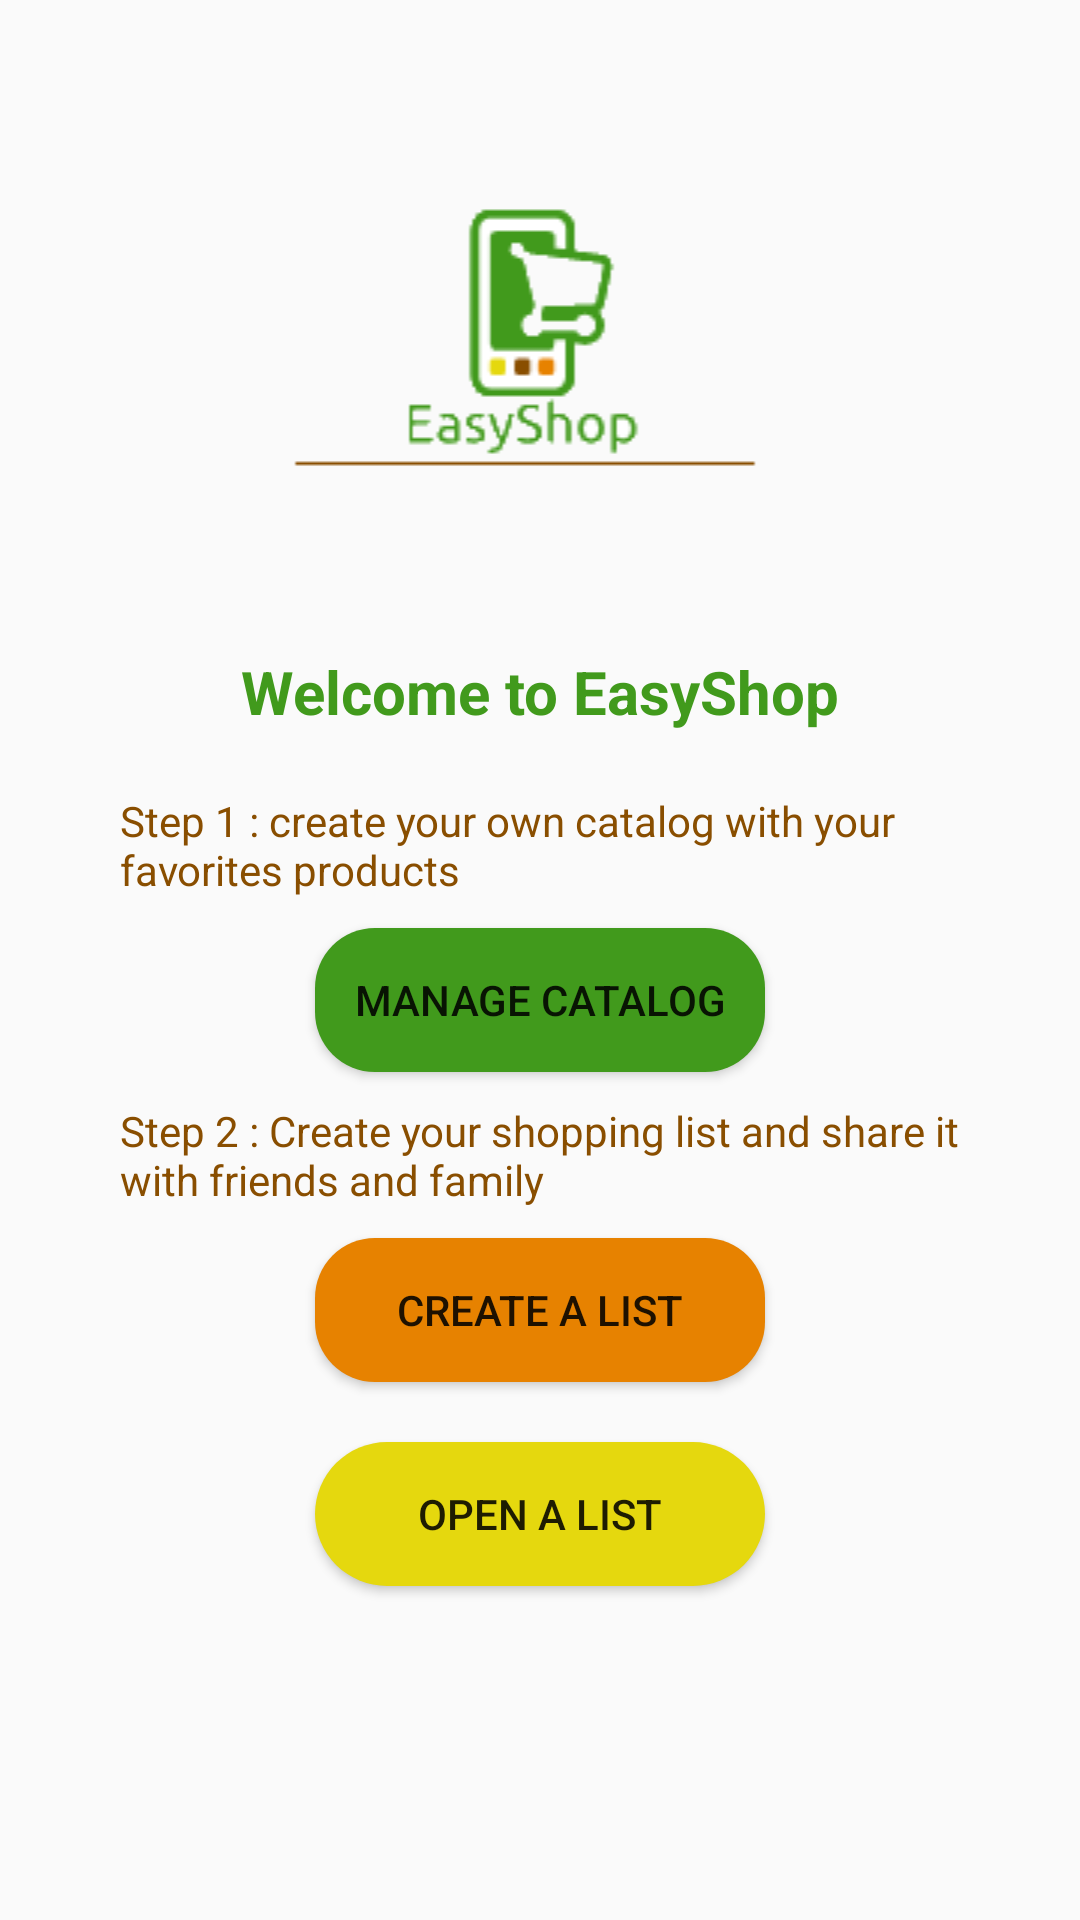

Android layout source for this screen:
<!-- AndroidManifest.xml: application theme AppTheme -->
<!-- res/layout/main.xml -->
<?xml version="1.0" encoding="utf-8"?>
<ScrollView xmlns:android="http://schemas.android.com/apk/res/android"
    android:layout_width="match_parent"
    android:layout_height="match_parent"
    android:fillViewport="true">

<LinearLayout xmlns:android="http://schemas.android.com/apk/res/android"
    xmlns:app="http://schemas.android.com/apk/res-auto"
    xmlns:tools="http://schemas.android.com/tools"
    android:layout_width="match_parent"
    android:layout_height="wrap_content"
    android:orientation="vertical"
    android:paddingLeft="40dp"
    android:paddingRight="40dp"
    tools:context=".Main">

    <ImageView
        android:id="@+id/imageView"
        android:layout_width="match_parent"
        android:layout_height="wrap_content"
        android:layout_marginBottom="10dp"
        android:layout_marginTop="30dp"
        app:srcCompat="@drawable/logo" />

    <TextView
        android:id="@+id/textView"
        style="@style/StyleOne"
        android:layout_width="match_parent"
        android:layout_height="wrap_content"
        android:text="@string/welcome" />

    <TextView
        android:id="@+id/textView3"
        style="@style/StyleTwo"
        android:layout_width="match_parent"
        android:layout_height="wrap_content"
        android:text="@string/step_one" />

    <Button
        android:id="@+id/buttonOpenCatalog"
        android:layout_width="150dp"
        android:layout_height="wrap_content"
        android:layout_gravity="center"
        android:background="@drawable/button_one"
        android:text="@string/manage_catalog" />

    <TextView
        android:id="@+id/textView2"
        style="@style/StyleTwo"
        android:layout_width="match_parent"
        android:layout_height="wrap_content"
        android:text="@string/step_two" />

        <Button
            android:id="@+id/buttonCreateList"
            android:layout_width="150dp"
            android:layout_height="wrap_content"
            android:layout_gravity="center"
            android:layout_marginBottom="20dp"
            android:background="@drawable/button_three"
            android:text="@string/create_button" />

        <Button
            android:id="@+id/buttonViewList"
            android:layout_width="150dp"
            android:layout_height="wrap_content"
            android:layout_gravity="center"
            android:background="@drawable/button_two"
            android:text="@string/open_button" />

    <TextView
        android:id="@+id/textViewResult"
        style="@style/StyleTwo"
        android:layout_width="match_parent"
        android:layout_height="wrap_content"
        android:text="" />

</LinearLayout>
</ScrollView>
<!-- resources referenced by this layout -->
<resources>
  <!-- drawable button_one (drawable) -->
  <?xml version="1.0" encoding="utf-8"?>
  <shape xmlns:android="http://schemas.android.com/apk/res/android"
      android:shape="rectangle">
  
      
      <corners android:radius="20dp" />
  
      
      <solid android:color="@color/colorOne" />
  
      
  </shape>
  <!-- drawable button_three (drawable) -->
  <?xml version="1.0" encoding="utf-8"?>
  <shape xmlns:android="http://schemas.android.com/apk/res/android"
      android:shape="rectangle">
  
      
      <corners android:radius="20dp" />
  
      
      <solid android:color="@color/colorThree" />
  
      
  </shape>
  <!-- drawable button_two (drawable) -->
  <?xml version="1.0" encoding="utf-8"?>
  <shape xmlns:android="http://schemas.android.com/apk/res/android"
      android:shape="rectangle">
  
      
      <corners android:radius="40dp" />
  
      
      <solid android:color="@color/colorFour" />
  
      
  </shape>
  <!-- drawable logo: png bitmap (drawable, 2492 bytes) -->
  <string name="create_button">Create a list</string>
  <string name="manage_catalog">Manage catalog</string>
  <string name="open_button">Open a list</string>
  <string name="step_one">Step 1 : create your own catalog with your favorites products</string>
  <string name="step_two">Step 2 : Create your shopping list and share it with friends and family</string>
  <string name="welcome">Welcome to EasyShop</string>
  <style name="StyleOne">
          <item name="android:textSize">20sp</item>
          <item name="android:textColor">@color/colorOne</item>
          <item name="android:paddingBottom">10dp</item>
          <item name="android:gravity">center_horizontal</item>
          <item name="android:textStyle">bold</item>
      </style>
  <style name="StyleTwo">
          <item name="android:textSize">14sp</item>
          <item name="android:textColor">@color/colorTwo</item>
          <item name="android:paddingBottom">10dp</item>
          <item name="android:paddingTop">10dp</item>
      </style>
  <style name="AppTheme" parent="Theme.AppCompat.Light.DarkActionBar">
          
          <item name="colorPrimary">@color/colorOne</item>
          <item name="colorPrimaryDark">@color/colorTwo</item>
          <item name="colorAccent">@color/colorThree</item>
      </style>
  <color name="colorOne">#419a1c</color>
  <color name="colorThree">#e78200</color>
  <color name="colorFour">#e5d80e</color>
  <color name="colorTwo">#894e00</color>
</resources>
